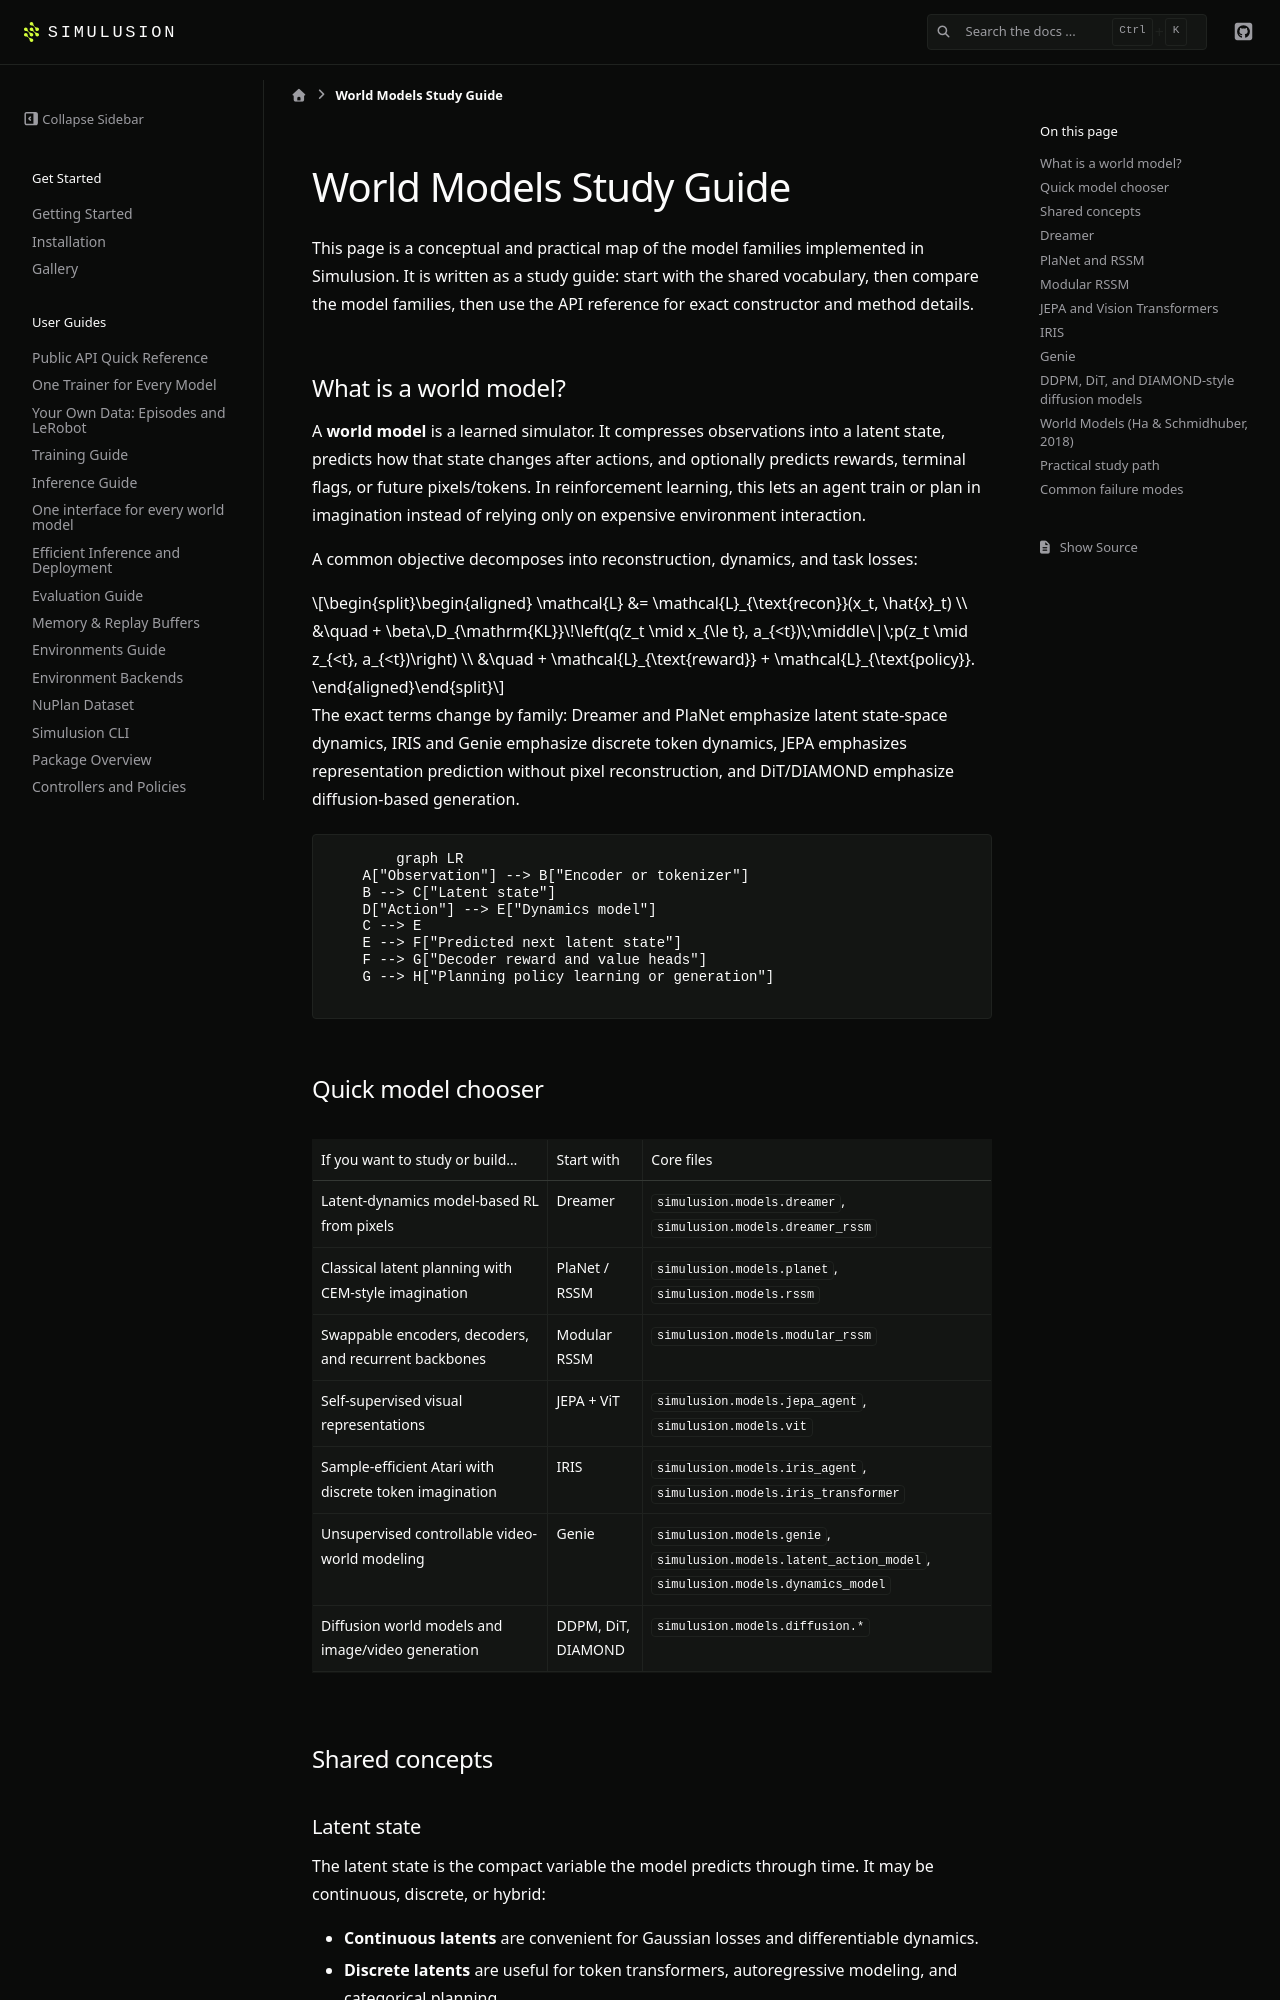

repository: ParamThakkar123/simulusion · page: pr-preview/pr-228/world_models_guide.html · generator: sphinx

# World Models Study Guide

This page is a conceptual and practical map of the model families implemented in Simulusion. It is written as a study guide: start with the shared vocabulary, then compare the model families, then use the API reference for exact constructor and method details.

## What is a world model?

A **world model** is a learned simulator. It compresses observations into a latent state, predicts how that state changes after actions, and optionally predicts rewards, terminal flags, or future pixels/tokens. In reinforcement learning, this lets an agent train or plan in imagination instead of relying only on expensive environment interaction.

A common objective decomposes into reconstruction, dynamics, and task losses:

```{math}
\begin{aligned}
\mathcal{L}
&= \mathcal{L}_{\text{recon}}(x_t, \hat{x}_t) \\
&\quad + \beta\,D_{\mathrm{KL}}\!\left(q(z_t \mid x_{\le t}, a_{<t})\;\middle\|\;p(z_t \mid z_{<t}, a_{<t})\right) \\
&\quad + \mathcal{L}_{\text{reward}}
 + \mathcal{L}_{\text{policy}}.
\end{aligned}
```

The exact terms change by family: Dreamer and PlaNet emphasize latent state-space dynamics, IRIS and Genie emphasize discrete token dynamics, JEPA emphasizes representation prediction without pixel reconstruction, and DiT/DIAMOND emphasize diffusion-based generation.

```{mermaid}
graph LR
    A["Observation"] --> B["Encoder or tokenizer"]
    B --> C["Latent state"]
    D["Action"] --> E["Dynamics model"]
    C --> E
    E --> F["Predicted next latent state"]
    F --> G["Decoder reward and value heads"]
    G --> H["Planning policy learning or generation"]
```

## Quick model chooser

| If you want to study or build... | Start with | Core files |
|---|---|---|
| Latent-dynamics model-based RL from pixels | Dreamer | `simulusion.models.dreamer`, `simulusion.models.dreamer_rssm` |
| Classical latent planning with CEM-style imagination | PlaNet / RSSM | `simulusion.models.planet`, `simulusion.models.rssm` |
| Swappable encoders, decoders, and recurrent backbones | Modular RSSM | `simulusion.models.modular_rssm` |
| Self-supervised visual representations | JEPA + ViT | `simulusion.models.jepa_agent`, `simulusion.models.vit` |
| Sample-efficient Atari with discrete token imagination | IRIS | `simulusion.models.iris_agent`, `simulusion.models.iris_transformer` |
| Unsupervised controllable video-world modeling | Genie | `simulusion.models.genie`, `simulusion.models.latent_action_model`, `simulusion.models.dynamics_model` |
| Diffusion world models and image/video generation | DDPM, DiT, DIAMOND | `simulusion.models.diffusion.*` |

## Shared concepts
